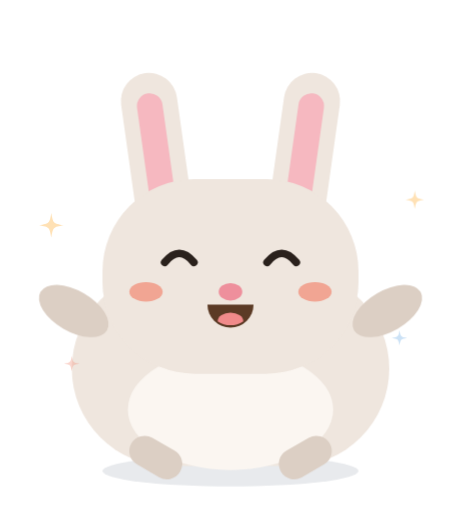
t = 0.00 s
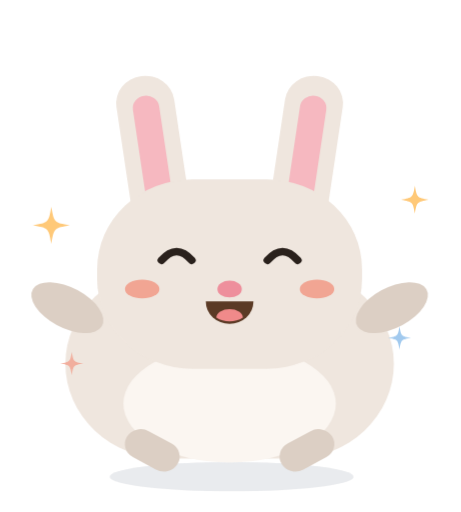
t = 0.16 s
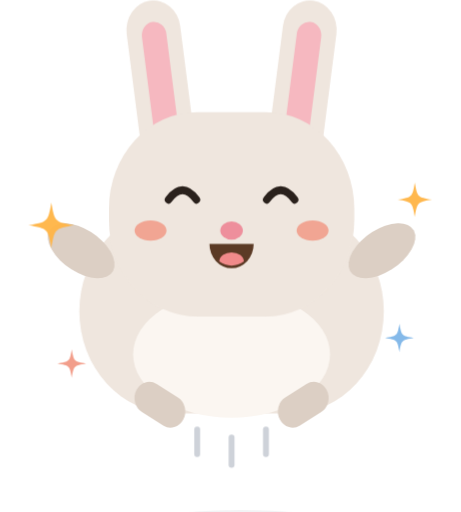
t = 0.34 s
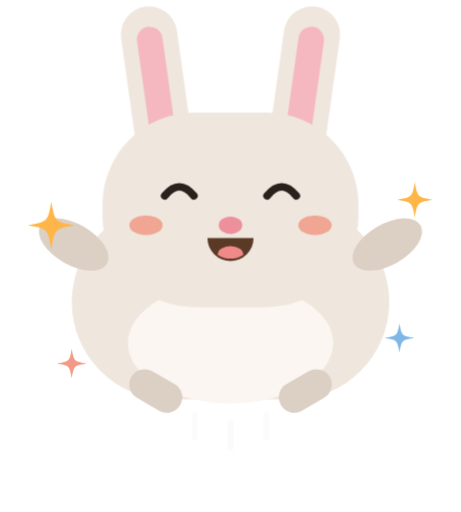
t = 0.50 s
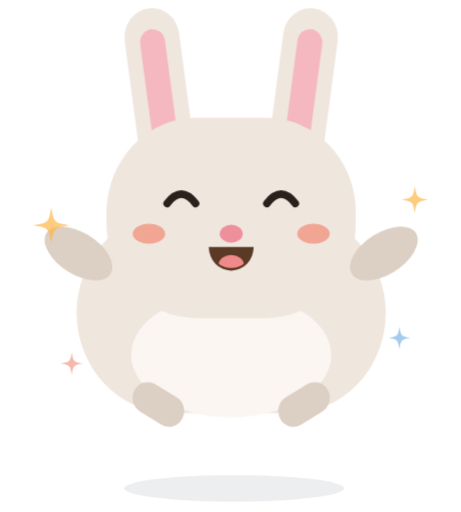
t = 0.65 s
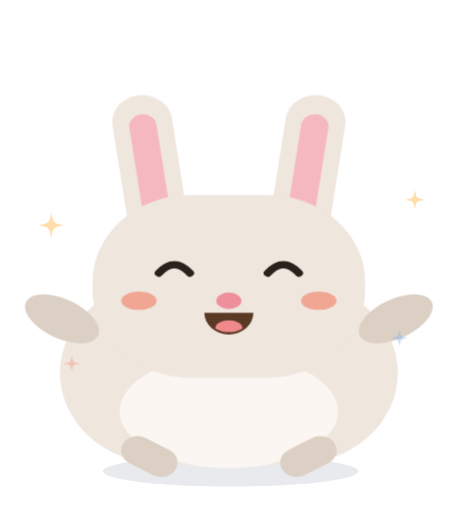
t = 0.83 s

The animated SVG that drew these frames (rendered in a browser with its animation timeline set to each time). Animation: 4 CSS @keyframes rules; one cycle of 1.00 s, repeats indefinitely.

<svg xmlns="http://www.w3.org/2000/svg" viewBox="0 0 180 200"><style>
.jmp{animation:jmp 1s infinite;transform-origin:90px 186px}
.shd{animation:shd 1s infinite;transform-origin:90px 184px}
.mot{animation:mot 1s infinite}
.spk{animation:spk 1s infinite;transform-box:fill-box;transform-origin:center}
@keyframes jmp{
 0%{transform:translateY(0) scale(1,1);animation-timing-function:ease-in-out}
 12%{transform:translateY(0) scale(1.12,.88);animation-timing-function:ease-out}
 26%{transform:translateY(-10px) scale(.92,1.1);animation-timing-function:ease-out}
 50%{transform:translateY(-26px) scale(1,1);animation-timing-function:ease-in}
 74%{transform:translateY(-10px) scale(.94,1.07);animation-timing-function:ease-in}
 86%{transform:translateY(0) scale(1.14,.86);animation-timing-function:ease-out}
 100%{transform:translateY(0) scale(1,1)}}
@keyframes shd{0%,12%,86%,100%{transform:scale(1);opacity:1}50%{transform:scale(.55);opacity:.5}}
@keyframes mot{0%,20%{opacity:0}32%,40%{opacity:1}55%,100%{opacity:0}}
@keyframes spk{0%,100%{transform:scale(.6);opacity:.4}50%{transform:scale(1.15);opacity:1}}
</style><g transform="translate(10 48)"><g class="shd"><ellipse cx="80" cy="136" rx="50" ry="6" fill="#1E3350" opacity="0.1"/></g><g class="jmp"><g class="mot"><g stroke="#1E3350" stroke-opacity=".22" stroke-width="2.4" stroke-linecap="round"><path d="M66 140 v9"/><path d="M80 143 v10"/><path d="M94 140 v9"/></g></g><rect x="18" y="58" width="124" height="76" rx="38" fill="#EFE6DE" /><ellipse cx="80" cy="112" rx="40.12" ry="23.599999999999998" fill="#FBF6F1"/><g transform="rotate(120 30 80)"><ellipse cx="30" cy="93" rx="8" ry="15" fill="#DCCFC4"/></g><g transform="rotate(-120 130 80)"><ellipse cx="130" cy="93" rx="8" ry="15" fill="#DCCFC4"/></g><g transform="rotate(30 57 132)"><rect x="40" y="128" width="22" height="12" rx="6" fill="#DCCFC4" /></g><g transform="rotate(-30 103 132)"><rect x="98" y="128" width="22" height="12" rx="6" fill="#DCCFC4" /></g><g transform="rotate(-8 55 40)"><rect x="44" y="-20" width="22" height="62" rx="11" fill="#EFE6DE" /><rect x="50" y="-12" width="10" height="44" rx="5" fill="#F6B8C0" /></g><g transform="rotate(8 105 40)"><rect x="94" y="-20" width="22" height="62" rx="11" fill="#EFE6DE" /><rect x="100" y="-12" width="10" height="44" rx="5" fill="#F6B8C0" /></g><rect x="30" y="22" width="100" height="76" rx="36" fill="#EFE6DE" /><ellipse cx="80" cy="66" rx="4.6" ry="3.4" fill="#EE8F9C"/><ellipse cx="47" cy="66" rx="6.5" ry="3.8" fill="#F29A86" opacity="0.85"/><ellipse cx="113" cy="66" rx="6.5" ry="3.8" fill="#F29A86" opacity="0.85"/><path d="M54.3 54.5 q5.699999999999999 -7.040000000000001 11.399999999999999 0" stroke="#2A211C" stroke-width="3.0" fill="none" stroke-linecap="round"/><path d="M94.3 54.5 q5.699999999999999 -7.040000000000001 11.399999999999999 0" stroke="#2A211C" stroke-width="3.0" fill="none" stroke-linecap="round"/><path d="M71 71 h18 a9 9 0 0 1 -18 0z" fill="#5B3A25"/><path d="M75 77.5 a5 3.4 0 0 1 10 0 a9 9 0 0 1 -10 0z" fill="#F08A8A"/></g><path class="spk" d="M10 32 C11.2 38.8 11.2 38.8 18 40 C11.2 41.2 11.2 41.2 10 48 C8.8 41.2 8.8 41.2 2 40 C8.8 38.8 8.8 38.8 10 32Z" fill="#FFB547"/><path class="spk" d="M152 24 C152.9 29.1 152.9 29.1 158 30 C152.9 30.9 152.9 30.9 152 36 C151.1 30.9 151.1 30.9 146 30 C151.1 29.1 151.1 29.1 152 24Z" fill="#FFB547"/><path class="spk" d="M146 79 C146.75 83.25 146.75 83.25 151 84 C146.75 84.75 146.75 84.75 146 89 C145.25 84.75 145.25 84.75 141 84 C145.25 83.25 145.25 83.25 146 79Z" fill="#7FB6E8"/><path class="spk" d="M18 89 C18.75 93.25 18.75 93.25 23 94 C18.75 94.75 18.75 94.75 18 99 C17.25 94.75 17.25 94.75 13 94 C17.25 93.25 17.25 93.25 18 89Z" fill="#F29A86"/></g></svg>
